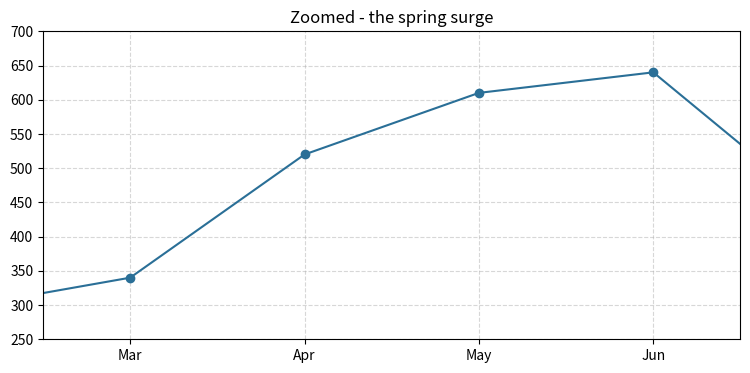
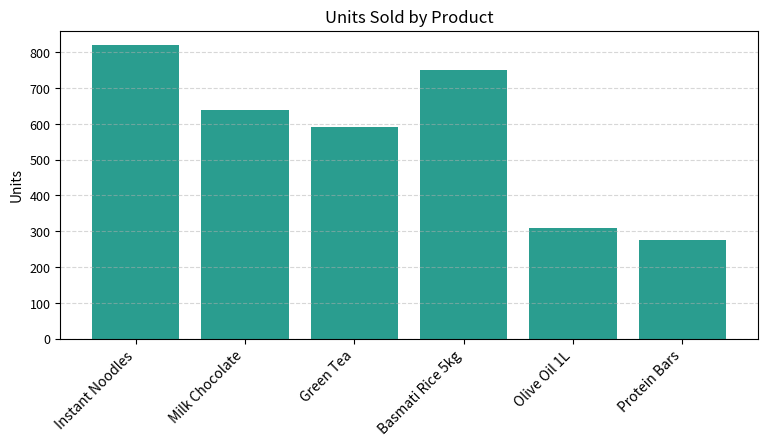
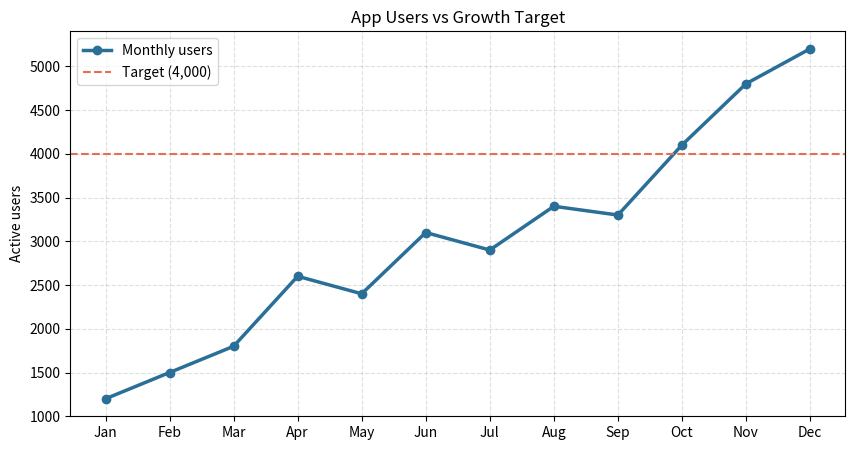
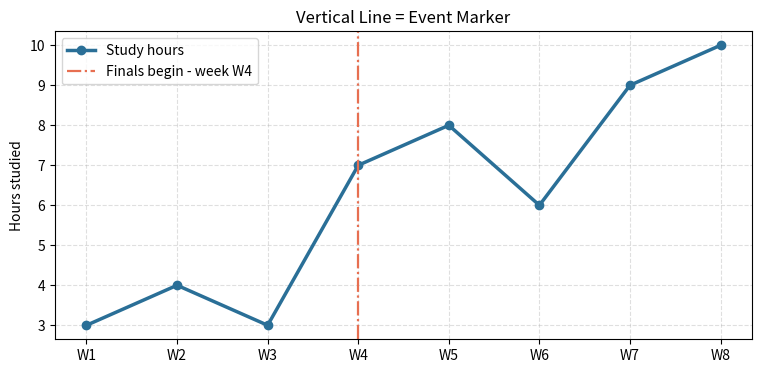
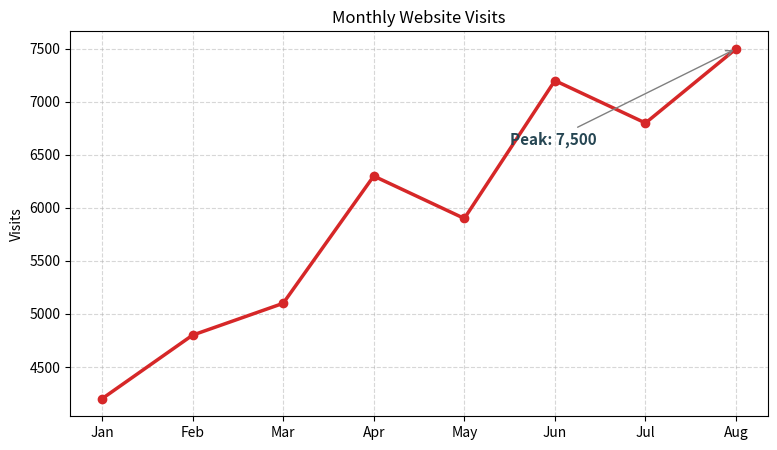
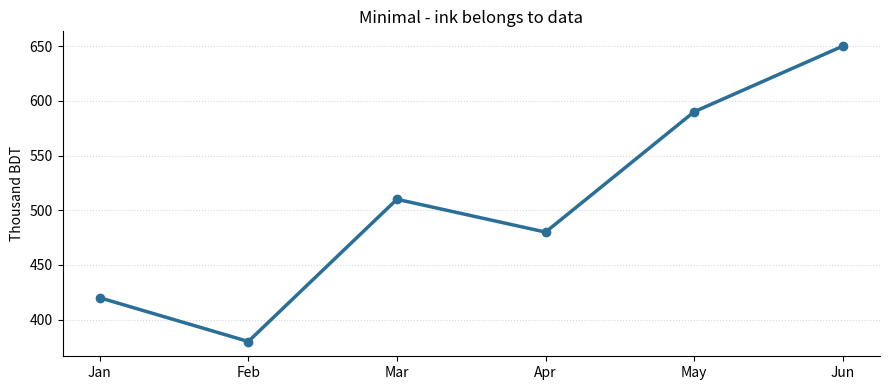
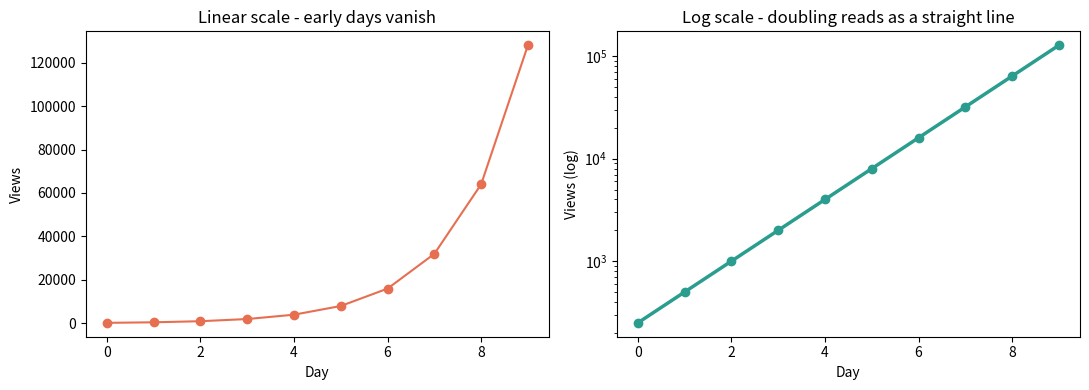
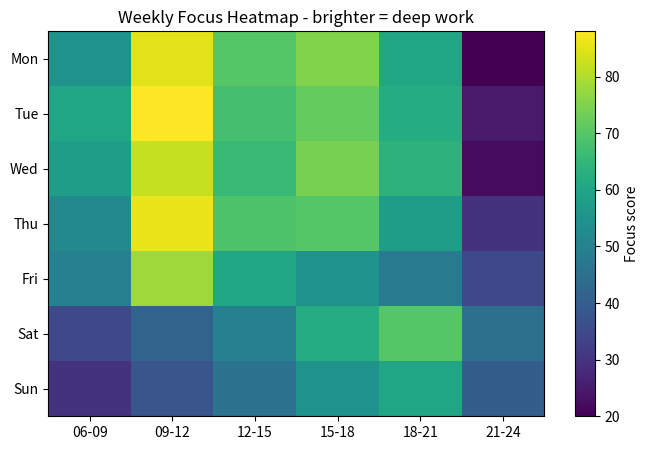
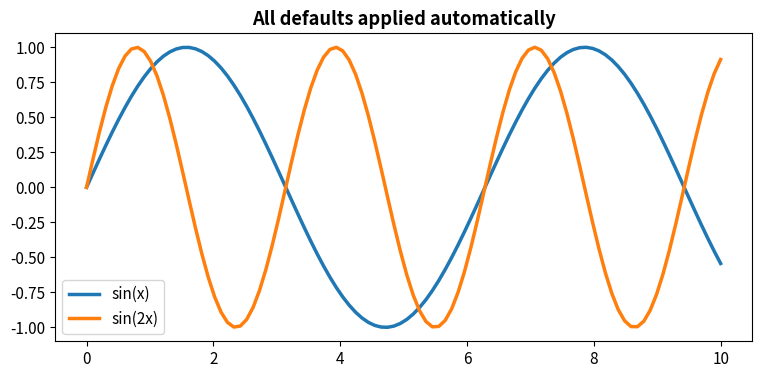

Recreate these plots in Python, in order.
import matplotlib.pyplot as plt

month_num = list(range(1, 13))
sales = [310, 295, 340, 520, 610, 640, 430, 415, 450, 480, 700, 780]

plt.figure(figsize=(9, 4))
plt.plot(month_num, sales, marker="o", color="#2a6f97")

plt.xlim(2.5, 6.5)                 # zoom: March..June only
plt.ylim(250, 700)                 # tighten y too
plt.xticks(range(3, 7), ["Mar", "Apr", "May", "Jun"])

plt.title("Zoomed - the spring surge")
plt.grid(True, linestyle="--", alpha=0.5)

plt.show()

# Same data as the full year, but cropped axes can mislead -
# always SAY when the view has been narrowed.

import matplotlib.pyplot as plt

products = ["Instant Noodles", "Milk Chocolate", "Green Tea",
            "Basmati Rice 5kg", "Olive Oil 1L", "Protein Bars"]
units    = [820, 640, 590, 750, 310, 275]

plt.figure(figsize=(9, 4))
plt.bar(products, units, color="#2a9d8f")

plt.title("Units Sold by Product")
plt.ylabel("Units")

plt.xticks(rotation=45, ha="right")      # rotate AND anchor right
plt.tick_params(axis="y", labelsize=9)
plt.grid(True, axis="y", linestyle="--", alpha=0.5)

plt.show()

# rotation=45 alone leaves labels drifting away from their ticks;
# ha="right" pins the label's right end under its own bar.

import matplotlib.pyplot as plt

months = ["Jan", "Feb", "Mar", "Apr", "May", "Jun",
          "Jul", "Aug", "Sep", "Oct", "Nov", "Dec"]
users  = [1200, 1500, 1800, 2600, 2400, 3100,
          2900, 3400, 3300, 4100, 4800, 5200]
target = 4000

plt.figure(figsize=(10, 5))
plt.plot(months, users, marker="o", linewidth=2.5,
         color="#2a6f97", label="Monthly users")
plt.axhline(target, linestyle="--", linewidth=1.5, color="#e76f51",
            label=f"Target ({target:,})")

plt.title("App Users vs Growth Target")
plt.ylabel("Active users")
plt.legend(loc="upper left")
plt.grid(True, linestyle="--", alpha=0.4)

plt.show()

import matplotlib.pyplot as plt

weeks       = ["W1", "W2", "W3", "W4", "W5", "W6", "W7", "W8"]
study_hours = [3, 4, 3, 7, 8, 6, 9, 10]

plt.figure(figsize=(9, 4))
plt.plot(weeks, study_hours, marker="o", linewidth=2.5, color="#2a6f97",
         label="Study hours")

exam_week = weeks.index("W4")                 # WHERE does finals season start?
plt.axvline(exam_week, linestyle="-.", linewidth=1.6, color="#e76f51",
            label="Finals begin - week " + weeks[exam_week])

plt.title("Vertical Line = Event Marker")
plt.ylabel("Hours studied")
plt.legend(loc="upper left")
plt.grid(True, linestyle="--", alpha=0.4)

plt.show()

import numpy as np
import matplotlib.pyplot as plt

months = ["Jan", "Feb", "Mar", "Apr", "May", "Jun", "Jul", "Aug"]
visits = [4200, 4800, 5100, 6300, 5900, 7200, 6800, 7500]

plt.figure(figsize=(9, 5))
plt.plot(months, visits, marker="o", linewidth=2.5, color="#d62728")

peak_i = int(np.argmax(visits))               # ask the DATA where the peak is
plt.annotate(f"Peak: {visits[peak_i]:,}",
             xy=(peak_i, visits[peak_i]),
             xytext=(peak_i - 2.5, visits[peak_i] - 900),
             fontsize=11, fontweight="bold", color="#264653",
             arrowprops=dict(arrowstyle="->", color="gray"))

plt.title("Monthly Website Visits")
plt.ylabel("Visits")
plt.grid(True, linestyle="--", alpha=0.5)

plt.show()

# Hard-coding (7, 7500) dies the moment new data arrives;
# argmax recomputes for free.

import matplotlib.pyplot as plt

fig, ax = plt.subplots(figsize=(9, 4))

months  = ["Jan", "Feb", "Mar", "Apr", "May", "Jun"]
revenue = [420, 380, 510, 480, 590, 650]

ax.plot(months, revenue, color="#2a6f97", linewidth=2.5, marker="o")
ax.set_title("Minimal - ink belongs to data")
ax.set_ylabel("Thousand BDT")

ax.spines[["top", "right"]].set_visible(False)   # drop the dead borders
ax.grid(axis="y", linestyle=":", alpha=0.5)      # recessive grid

fig.tight_layout()
plt.show()

# Bottom + left stay: they are the actual rulers being read.

import matplotlib.pyplot as plt

day   = list(range(10))
views = [250, 500, 1000, 2000, 4000,
         8000, 16000, 32000, 64000, 128000]

plt.figure(figsize=(11, 4))

plt.subplot(1, 2, 1)
plt.plot(day, views, marker="o", color="#e76f51")
plt.title("Linear scale - early days vanish")
plt.xlabel("Day")
plt.ylabel("Views")

plt.subplot(1, 2, 2)
plt.semilogy(day, views, marker="o", linewidth=2.5, color="#2a9d8f")
plt.title("Log scale - doubling reads as a straight line")
plt.xlabel("Day")
plt.ylabel("Views (log)")

plt.tight_layout()
plt.show()

# Doubling is constant-PERCENTAGE growth: on a log axis every x2 step
# is the same distance, so the curve straightens out. (Zeros/negatives
# would vanish silently - logs need positive values.)

import matplotlib.pyplot as plt

days   = ["Mon", "Tue", "Wed", "Thu", "Fri", "Sat", "Sun"]
blocks = ["06-09", "09-12", "12-15", "15-18", "18-21", "21-24"]
focus  = [
    [55, 85, 70, 75, 60, 20],
    [60, 88, 68, 72, 62, 25],
    [58, 82, 66, 74, 64, 22],
    [52, 86, 69, 70, 58, 30],
    [50, 78, 60, 55, 48, 35],
    [35, 42, 50, 62, 70, 45],
    [30, 38, 46, 55, 60, 40],
]

plt.figure(figsize=(8, 5))
plt.imshow(focus, cmap="viridis", aspect="auto")

plt.colorbar(label="Focus score")
plt.xticks(range(len(blocks)), blocks)
plt.yticks(range(len(days)), days)
plt.title("Weekly Focus Heatmap - brighter = deep work")

plt.show()

# Read it like a calendar: weekday mornings glow brightest;
# late-night weekend cells are the darkest.

import numpy as np
import matplotlib.pyplot as plt

plt.rcParams["figure.figsize"] = [9, 4]      # every new figure now 9x4
plt.rcParams["font.size"] = 11
plt.rcParams["axes.titleweight"] = "bold"
plt.rcParams["lines.linewidth"] = 2.5

x = np.linspace(0, 10, 100)

plt.plot(x, np.sin(x), label="sin(x)")       # no styling args needed!
plt.plot(x, np.sin(2 * x), label="sin(2x)")
plt.title("All defaults applied automatically")
plt.legend()

plt.show()

plt.rcdefaults()      # restore factory settings so later cells stay standard

# Outside notebooks, reports want files: fig.savefig("chart.png", dpi=300)
